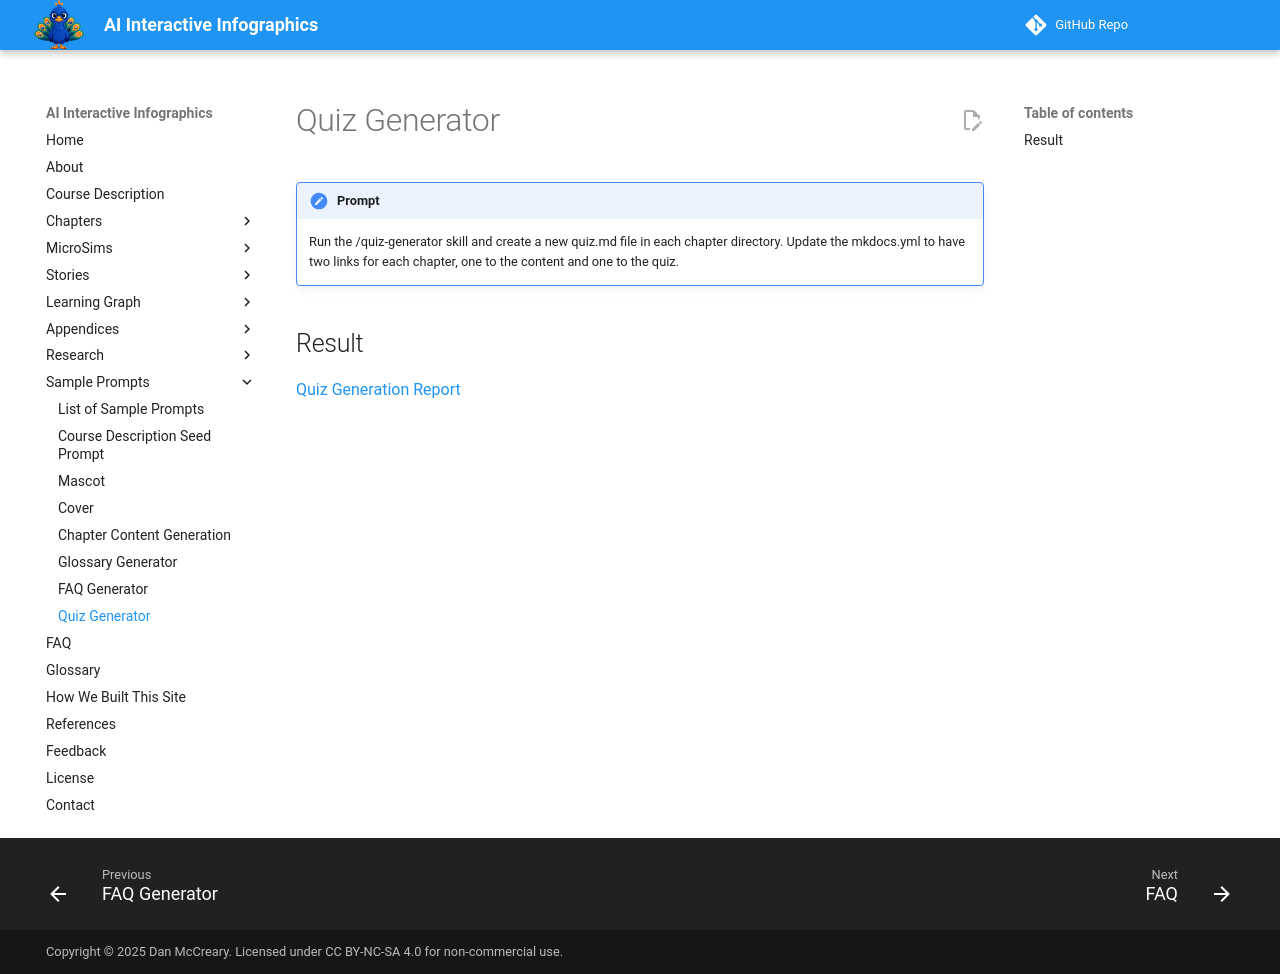

repository: dmccreary/infographics · page: prompts/13-quiz-generator/index.html · generator: mkdocs

# Quiz Generator

!!! prompt
    Run the /quiz-generator skill and create a new quiz.md file in each chapter directory.
    Update the mkdocs.yml to have two links for each chapter, one to the content and one to the quiz.

## Result

[Quiz Generation Report](../learning-graph/quiz-generation-report.md)
